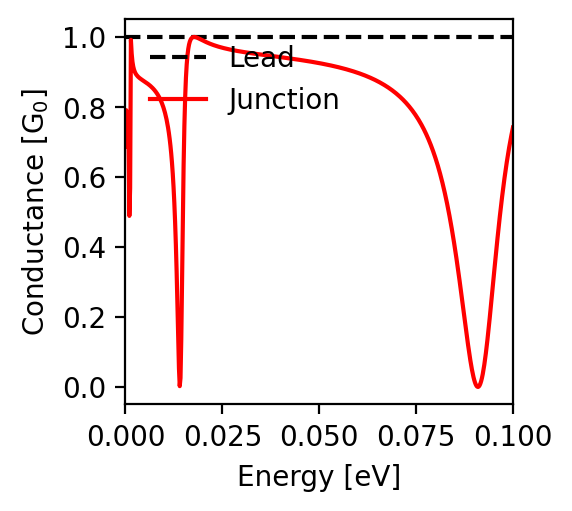

Data behind this chart, as committed beside it:
energy; conductance
-0.1; 0.741
-0.0998; 0.731
-0.0996; 0.72
-0.0994; 0.708
-0.0992; 0.696
-0.099; 0.683
-0.0988; 0.67
-0.0986; 0.656
-0.0984; 0.642
-0.0982; 0.627
-0.098; 0.612
-0.0978; 0.596
-0.0976; 0.579
-0.0974; 0.562
-0.0972; 0.544
-0.097; 0.525
-0.0968; 0.506
-0.0966; 0.487
-0.0964; 0.466
-0.0962; 0.446
-0.096; 0.424
-0.0958; 0.402
-0.0956; 0.38
-0.0954; 0.358
-0.0952; 0.335
-0.095; 0.312
-0.0948; 0.289
-0.0946; 0.266
-0.0944; 0.243
-0.0942; 0.22
-0.094; 0.197
-0.0938; 0.176
-0.0936; 0.154
-0.0934; 0.134
-0.0932; 0.115
-0.093; 0.096
-0.0928; 0.079
-0.0926; 0.064
-0.0924; 0.049
-0.0922; 0.037
-0.092; 0.026
-0.0918; 0.017
-0.0916; 0.01
-0.0914; 0.005
-0.0912; 0.001
-0.091; 0.0
-0.0908; 0.001
-0.0906; 0.003
-0.0904; 0.007
-0.0902; 0.013
-0.09; 0.02
-0.0898; 0.029
-0.0896; 0.039
-0.0894; 0.05
-0.0892; 0.063
-0.089; 0.076
-0.0888; 0.09
-0.0886; 0.105
-0.0884; 0.121
-0.0882; 0.137
... 941 more rows
